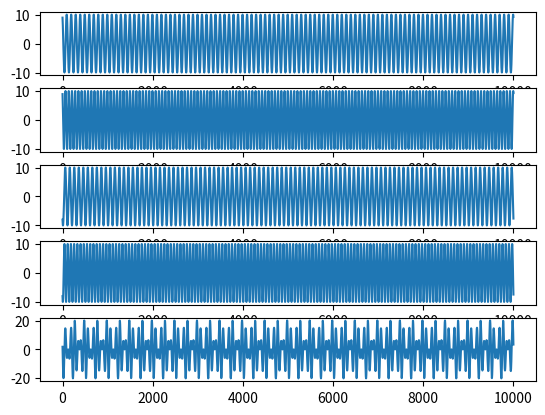

The matplotlib source for this figure:
import matplotlib.pyplot as plt
import numpy as np
f1=50
f2=70
Fs=5000
A=10
sample=10000
x=np.arange(sample)
y=A*np.sin((2*np.pi*f1*x/Fs)+90)
plt.subplot(511)
plt.plot(x,y)
y1=A*np.sin((2*np.pi*f2*x/Fs)+90)
plt.subplot(512)
plt.plot(x,y1)
y2=A*np.sin((2*np.pi*f1*x/Fs)+180)
plt.subplot(513)
plt.plot(x,y2)
y3=A*np.sin((2*np.pi*f2*x/Fs)+180)
plt.subplot(514)
plt.plot(x,y3)
z=y+y1+y2+y3
plt.subplot(515)
plt.plot(z)
plt.show()



